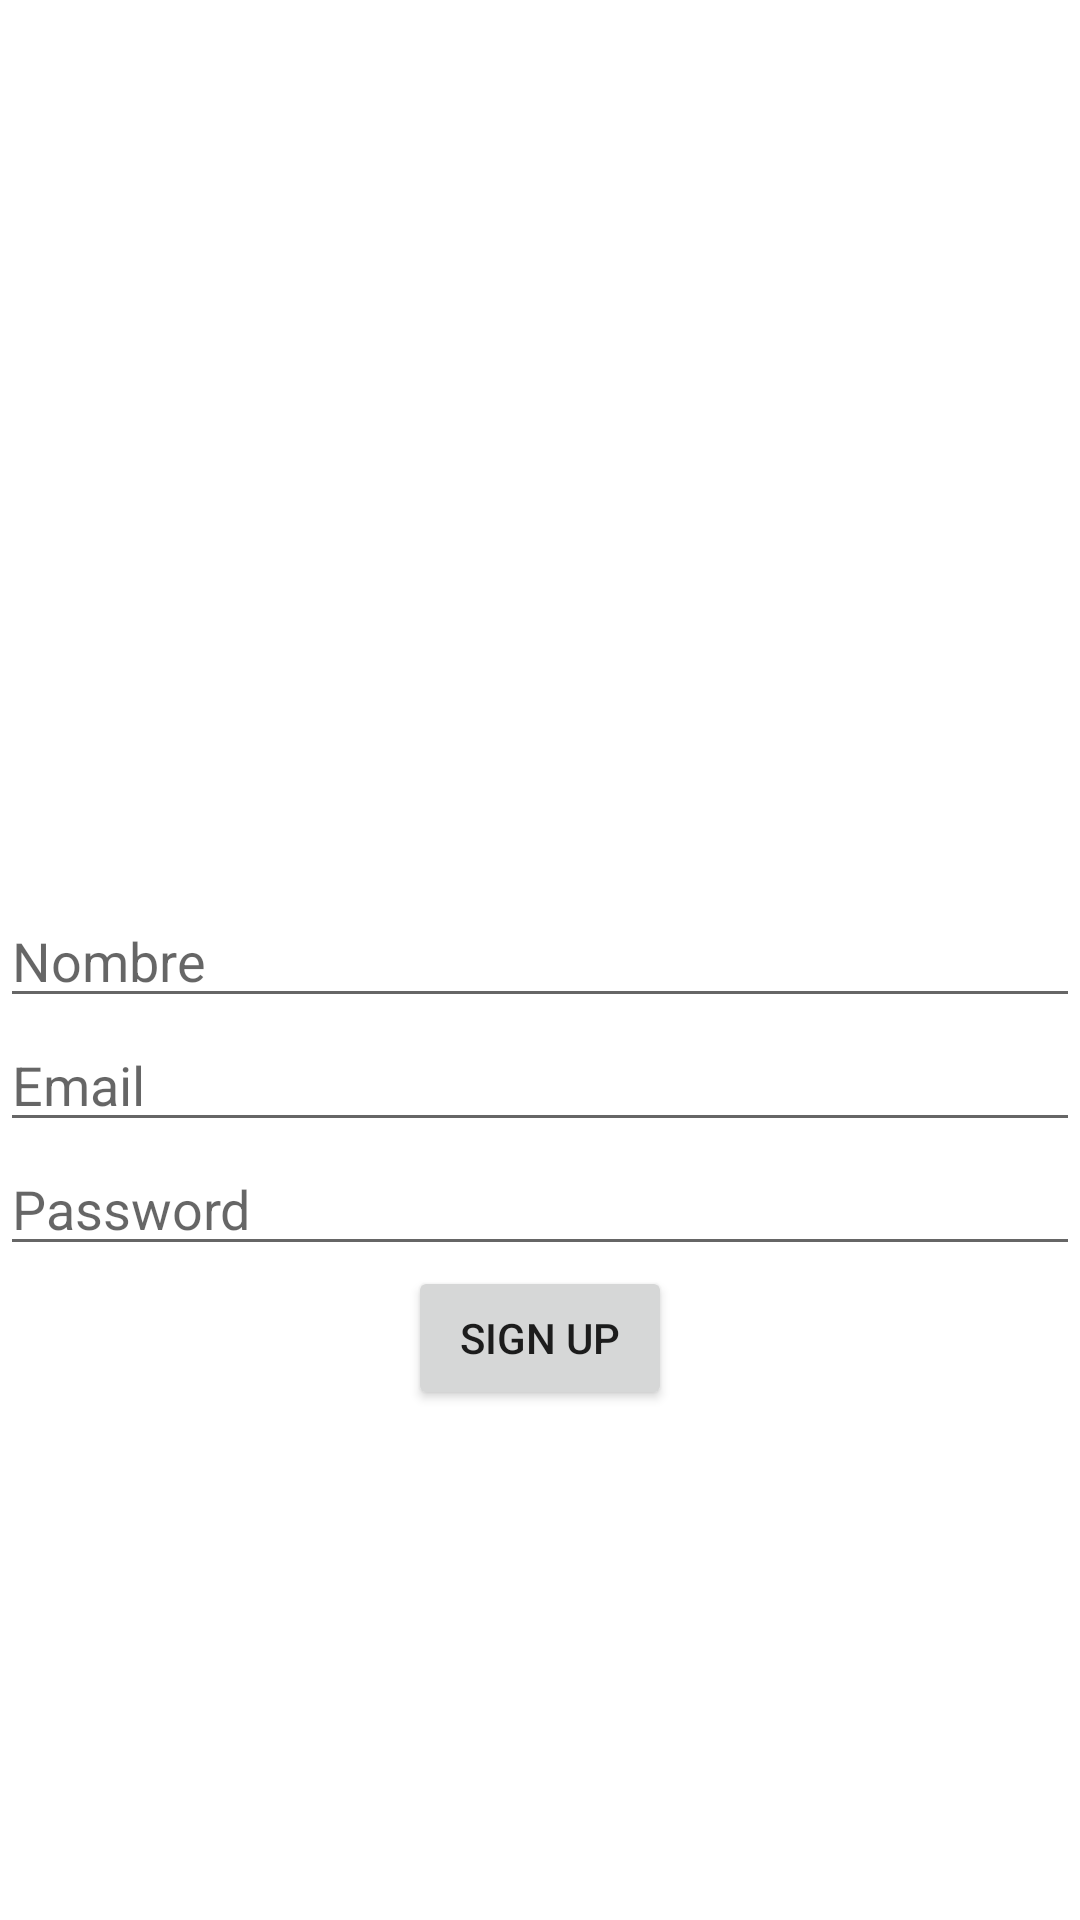

Android layout source for this screen:
<!-- AndroidManifest.xml: application theme Theme.EjemploFIrebase -->
<!-- res/layout/fragment_sign_up.xml -->
<?xml version="1.0" encoding="utf-8"?>
<LinearLayout xmlns:android="http://schemas.android.com/apk/res/android"
    xmlns:tools="http://schemas.android.com/tools"
    android:layout_width="match_parent"
    android:layout_height="match_parent"
    android:orientation="vertical"
    android:gravity="center"
    tools:context=".SignUpFragment">
    
    <ImageView
        android:id="@+id/foto"
        android:layout_width="128dp"
        android:layout_height="128dp"
        android:src="@drawable/ic_baseline_add_a_photo_24"/>

    <EditText
        android:id="@+id/nombre"
        android:layout_width="match_parent"
        android:layout_height="wrap_content"
        android:hint="Nombre"/>
    <EditText
        android:id="@+id/email"
        android:layout_width="match_parent"
        android:layout_height="wrap_content"
        android:hint="Email"
        android:inputType="textEmailAddress"/>

    <EditText
        android:id="@+id/password"
        android:layout_width="match_parent"
        android:layout_height="wrap_content"
        android:hint="Password"/>

    <Button
        android:id="@+id/emailSignUp"
        android:layout_width="wrap_content"
        android:layout_height="wrap_content"
        android:text="SIGN UP"/>


</LinearLayout>
<!-- resources referenced by this layout -->
<resources>
  <style name="Theme.EjemploFIrebase" parent="Theme.MaterialComponents.DayNight.DarkActionBar">
          
          <item name="colorPrimary">@color/purple_500</item>
          <item name="colorPrimaryVariant">@color/purple_700</item>
          <item name="colorOnPrimary">@color/white</item>
          
          <item name="colorSecondary">@color/teal_200</item>
          <item name="colorSecondaryVariant">@color/teal_700</item>
          <item name="colorOnSecondary">@color/black</item>
          
          <item name="android:statusBarColor" tools:targetApi="l">?attr/colorPrimaryVariant</item>
          
      </style>
  <!-- not gathered from this repository: default colours our renderer supplied (Android Studio template values) -->
  <color name="purple_500">#FF6200EE</color>
  <color name="purple_700">#FF3700B3</color>
  <color name="teal_200">#FF03DAC5</color>
  <color name="teal_700">#FF018786</color>
  <color name="black">#FF000000</color>
  <color name="white">#FFFFFFFF</color>
</resources>
